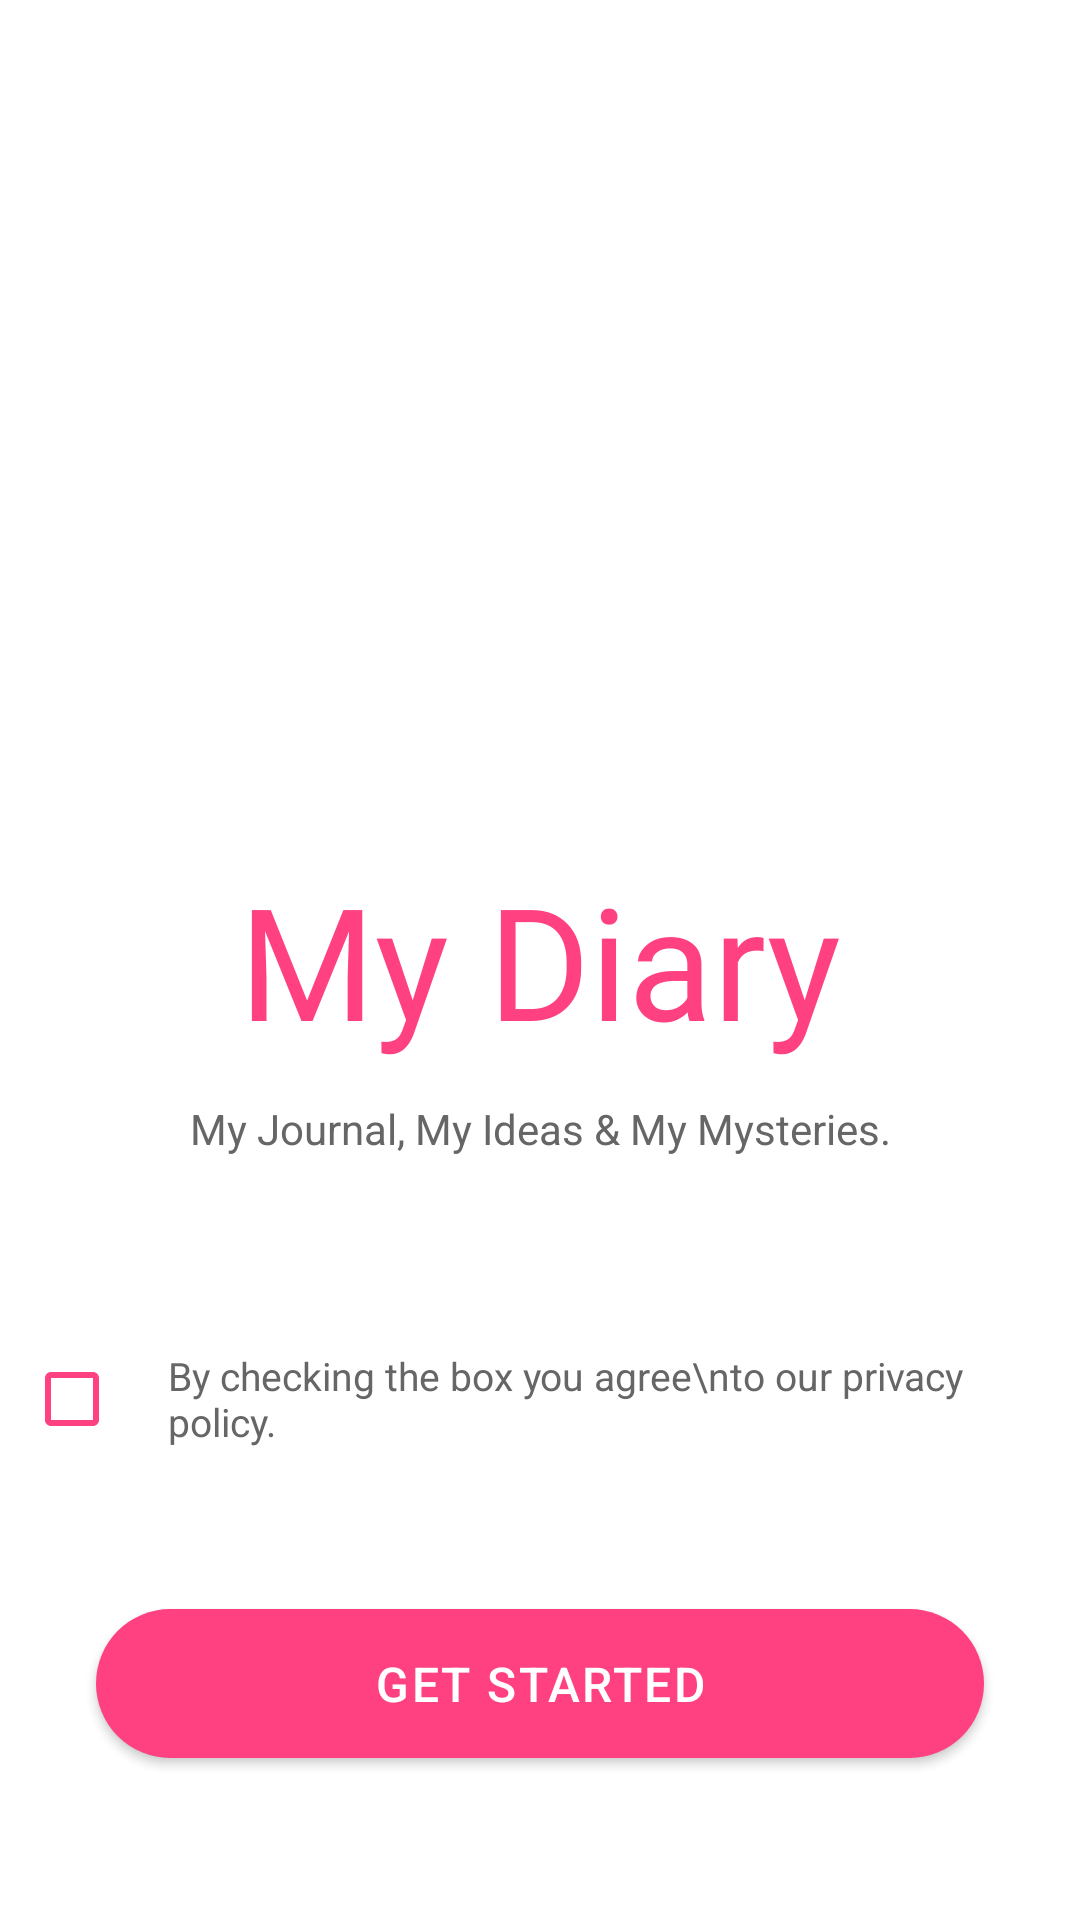

This screen was rendered from an Android layout file. Write that file and the resources it references.
<!-- AndroidManifest.xml: application theme Theme.MyDiary -->
<!-- res/layout/activity_splash_cover.xml -->
<?xml version="1.0" encoding="utf-8"?>
<androidx.constraintlayout.widget.ConstraintLayout
    xmlns:android="http://schemas.android.com/apk/res/android"
    xmlns:app="http://schemas.android.com/apk/res-auto"
    android:layout_width="match_parent"
    android:layout_height="match_parent"
    android:background="@color/white">

    <TextView
        android:id="@+id/tvAppName"
        android:layout_width="wrap_content"
        android:layout_height="wrap_content"
        android:text="@string/app_name"
        android:textSize="52sp"
        android:textColor="@color/pink_primary"
        android:fontFamily="@font/poppins_bold"
        app:layout_constraintTop_toTopOf="parent"
        app:layout_constraintBottom_toBottomOf="parent"
        app:layout_constraintStart_toStartOf="parent"
        app:layout_constraintEnd_toEndOf="parent"/>

    <TextView
        android:id="@+id/tvTagline"
        android:layout_width="wrap_content"
        android:layout_height="wrap_content"
        android:layout_marginTop="12dp"
        android:text="@string/tagline"
        android:textSize="14sp"
        android:textColor="@color/text_secondary"
        app:layout_constraintTop_toBottomOf="@id/tvAppName"
        app:layout_constraintStart_toStartOf="parent"
        app:layout_constraintEnd_toEndOf="parent" />

    <LinearLayout
        android:id="@+id/layoutPrivacy"
        android:layout_width="wrap_content"
        android:layout_height="wrap_content"
        android:orientation="horizontal"
        android:layout_marginBottom="40dp"
        android:gravity="center_vertical"
        app:layout_constraintBottom_toTopOf="@id/btnGetStarted"
        app:layout_constraintStart_toStartOf="parent"
        app:layout_constraintEnd_toEndOf="parent">

        <CheckBox
            android:id="@+id/checkboxPrivacy"
            android:layout_width="wrap_content"
            android:layout_height="wrap_content"
            android:buttonTint="@color/pink_primary" />

        <TextView
            android:layout_width="wrap_content"
            android:layout_height="wrap_content"
            android:layout_marginStart="8dp"
            android:text="By checking the box you agree\nto our privacy policy."
            android:textSize="13sp"
            android:textColor="@color/text_secondary" />

    </LinearLayout>

    <com.google.android.material.button.MaterialButton
        android:id="@+id/btnGetStarted"
        style="@style/Widget.MyDiary.Button.Pink"
        android:layout_width="0dp"
        android:layout_height="wrap_content"
        android:layout_marginHorizontal="32dp"
        android:layout_marginBottom="48dp"
        android:text="Get Started"
        app:layout_constraintBottom_toBottomOf="parent"
        app:layout_constraintStart_toStartOf="parent"
        app:layout_constraintEnd_toEndOf="parent" />

</androidx.constraintlayout.widget.ConstraintLayout>
<!-- resources referenced by this layout -->
<resources>
  <color name="pink_primary">#FF4081</color>
  <color name="text_secondary">#666666</color>
  <color name="white">#FFFFFF</color>
  <string name="app_name">My Diary</string>
  <string name="tagline">My Journal, My Ideas &amp; My Mysteries.</string>
  <style name="Widget.MyDiary.Button.Pink" parent="Widget.MaterialComponents.Button">
          <item name="backgroundTint">@color/pink_primary</item>
          <item name="cornerRadius">40dp</item>
          <item name="android:textColor">@color/white</item>
          <item name="android:textSize">16sp</item>
          <item name="android:paddingTop">14dp</item>
          <item name="android:paddingBottom">14dp</item>
          <item name="android:letterSpacing">0.05</item>
      </style>
  <style name="Theme.MyDiary" parent="Theme.MaterialComponents.DayNight.NoActionBar">
          <item name="colorPrimary">@color/pink_primary</item>
          <item name="colorPrimaryVariant">@color/pink_light</item>
          <item name="colorOnPrimary">@color/white</item>
          <item name="colorSecondary">@color/pink_primary</item>
          <item name="colorSecondaryVariant">@color/pink_light</item>
          <item name="colorOnSecondary">@color/white</item>
          <item name="android:windowTranslucentStatus">true</item>
          <item name="android:statusBarColor">@color/pink_primary</item>
          <item name="android:windowLightStatusBar">false</item>
          <item name="android:fitsSystemWindows">true</item>
          <item name="android:windowBackground">@color/white</item>
          <item name="colorSurface">@color/white</item>
          <item name="colorOnSurface">@color/text_primary</item>
      </style>
  <color name="pink_light">#FFB3C6</color>
  <color name="text_primary">#1A1A1A</color>
</resources>
